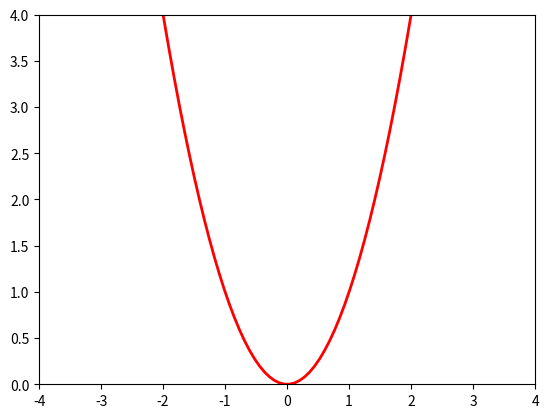

The matplotlib source for this figure:
import matplotlib.pyplot as plt
import numpy as np
import scipy.optimize as opt
from matplotlib.animation import FuncAnimation


# Constants
gravity = 9.81
time_step = 0.01
duration = 100

# Simulate the ball's motion
position = np.array([0.0, 2])
velocity = np.array([8, 0])
time = 0.0
bounce = 0.80
time_values = []
position_values = []
x = np.linspace(-4, 4, 100)


def f(x):
    return x**2





def reflect_velocity(position, velocity):
    # Quadratic equation: y = f(x)
    def f(x):
        return x**2

    # Calculate the x-coordinate of the ball's position
    position_x = position[0]

    # Calculate the y-coordinate of the quadratic wall at the ball's x-coordinate
    wall_y = f(position_x)

    # Calculate the derivative of the quadratic equation at the ball's x-coordinate
    derivative = 2 * position_x

    # Calculate the tangent vector of the wall at the point of contact
    tangent_vector = np.array([1, derivative])
    tangent_vector = tangent_vector / np.linalg.norm(tangent_vector)

    # Calculate the normal vector of the wall at the point of contact
    normal_vector = np.array([-derivative, 1])
    normal_vector = normal_vector / np.linalg.norm(normal_vector)

    # Calculate the component of the ball's velocity in the direction perpendicular to the wall
    Vn = np.dot(velocity, normal_vector)

    # Calculate the vector in the direction of the normal
    VnN = Vn * normal_vector

    # Calculate the new velocity after the collision
    new_vel = velocity - 2 * VnN

    return new_vel


def snap_to_quadratic(position):
    # Quadratic equation: y = f(x)
    def f(x):
        return x ** 2

    # Solve for the x-coordinate on the quadratic curve that is closest to the ball's current x-coordinate
    result = opt.minimize_scalar(lambda x: (x - position[0]) ** 2 + (f(x) - position[1]) ** 2)
    closest_x = result.x

    # Calculate the y-coordinate on the quadratic curve for the closest x-coordinate
    closest_y = f(closest_x)

    # Set the ball's position to the closest point on the quadratic curve
    snapped_pos = np.array([closest_x, closest_y + 0.1])

    return snapped_pos


while time <= duration:
    # Append current time and position to the lists
    time_values.append(time)
    position_values.append(position)

    # Update the position and velocity using the equations of motion
    position = position + velocity * time_step
    velocity = velocity - np.array([0.0, gravity]) * time_step

    # Check if the ball hits the wall
    if position[1] <= position[0]**2:
        position = snap_to_quadratic(position)
        velocity = reflect_velocity(position, velocity * bounce)

    # Increment the time
    time += time_step

# Convert the lists to numpy arrays
time_values = np.array(time_values)
position_values = np.array(position_values)

fig, ax = plt.subplots()
line, = ax.plot([], [], 'o-', lw=2)
func_line, = ax.plot(x, x ** 2, 'r-', lw=2)


def update(frame):
    line.set_data([position_values[frame, 0]], [position_values[frame, 1]])
    return line,


ani = FuncAnimation(fig, update, frames=len(time_values), interval=time_step*1000)


# Set the x and y limits of the plot
ax.set_xlim(-4, 4)
ax.set_ylim(0, 4)

plt.show()
